Run: headless pygame with SDL's dummy video driver; simulated clock (each Clock.tick advances the game by its frame time, no real sleeping); random seed 0; keys injected as events and as key.get_pressed() state; no mouse input; restart key C tapped at the start of phases 3 and 4.
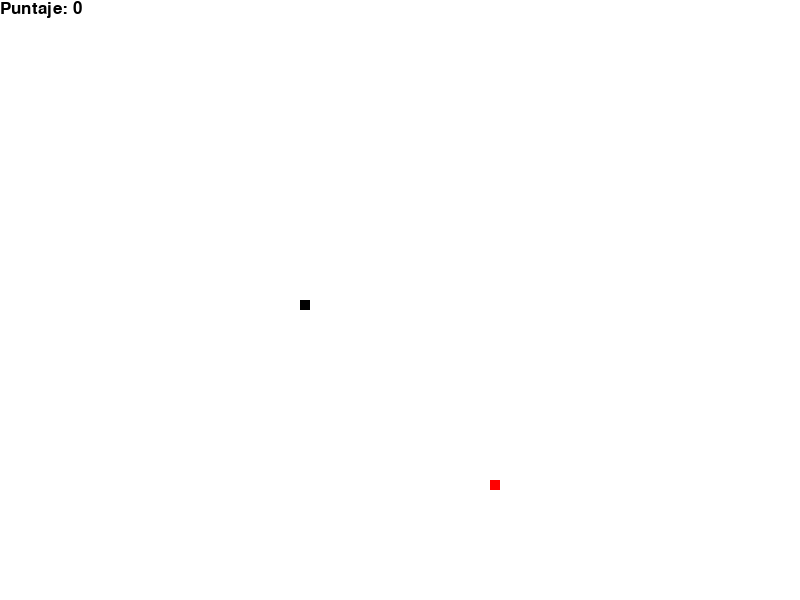
Frame 1 of 4 · flips 1–60 · no input
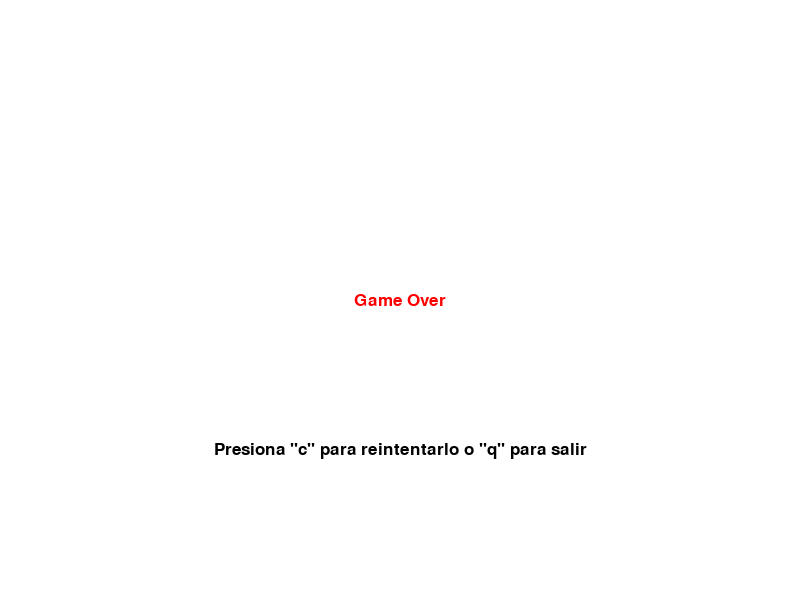
Frame 2 of 4 · flips 61–180 · tapped SPACE, RETURN · held RIGHT (→), D
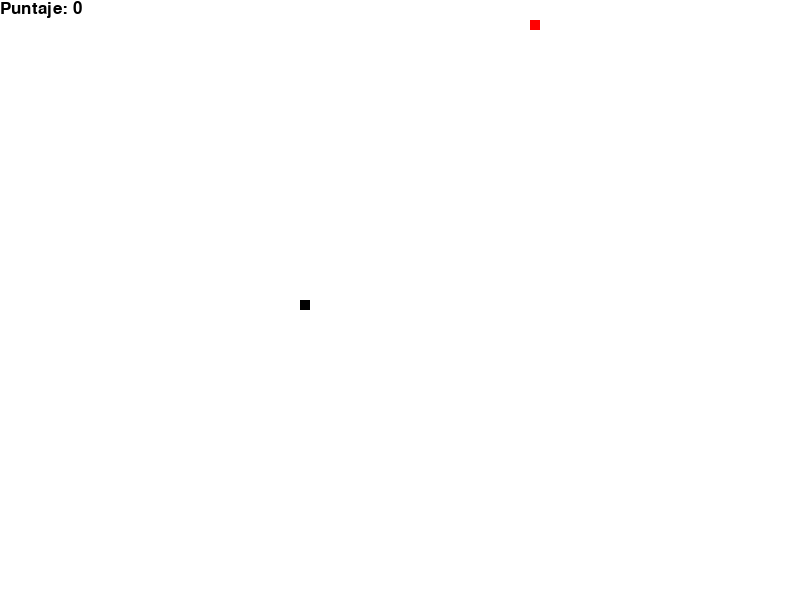
Frame 3 of 4 · flips 181–300 · tapped C · held DOWN (↓), S
Frame 4 of 4 · flips 301–420 · tapped C · held LEFT (←), A, UP (↑), W · screen same as frame 2, image omitted

The pygame program that drew these frames:

#snake.py - Se recrea el juego snake con python
#<Imports>
import pygame
import random
import time
#<->

#<Definicion de colores>
Blanco = (255, 255, 255)
Negro = (0, 0, 0)
Rojo = (255, 0, 0)
#<->

#<Definicion de superficie (ventana) y mensajes>
ancho = 800
alto = 600

pygame.init()

superficie = pygame.display.set_mode((ancho, alto))
pygame.display.set_caption('Snake')

font = pygame.font.SysFont(None, 25)
#<->

#<Definicion de constantes para objetos del juego>
snake_size = 10
apple_size = 10
#<->

#<Otras constantes>
reloj = pygame.time.Clock()
cuadro = 30
#<->

#<Funciones>
#Crea un texto y lo retorna 
def textObject(msg, color):
    texto_superficie = font.render(msg, True, color)
    return texto_superficie, texto_superficie.get_rect()
#<textObject()>

#Muestra el mensaje deseado en pantalla como otro screen
def screenMessage(msg, color, x, y, offset_y):
    texto, texto_centrado = textObject(msg, color)
    texto_centrado.center = (x//2),(y//2)+offset_y
    superficie.blit(texto, texto_centrado)
#<screenMessage()>
    
#Dibuja la serpiente   
def snake(snake_size, listaSnake):
    for i in listaSnake:
        #Dibuja la serpiente
        pygame.draw.rect(superficie, Negro, [i[0],i[1], snake_size, snake_size])
#<snake()>
        
#Muestra el puntaje en pantalla de manera constante    
def puntaje(puntos):
    texto = font.render("Puntaje: "+str(puntos), True, Negro)
    superficie.blit(texto, [0,0])
#<puntaje()>
    
#Pausa el juego y muestra un mensaje en pantalla
def pausa():
    pausado = True
    while pausado:
        for event in pygame.event.get():
            if event.type == pygame.QUIT:
                pygame.quit()
                quit()
            #<if>
                
            if event.type == pygame.KEYDOWN:
                if event.key == pygame.K_c:
                    pausado = False
                #<if>
                elif event.key == pygame.K_q:
                    pygame.quit()
                    quit()
                #<elif>
            #<if>
        #<for>
        superficie.fill(Blanco)
        screenMessage("Juego Pausado", Negro, ancho, alto, 0)
        screenMessage("Presion \"c\" para continuar o \"q\" para salir del juego", Negro, ancho, alto, 150)
        pygame.display.update()
        reloj.tick(15)
    #<while>
#<->

#Ciclo del juego completo
def gameLoop():
    gameExit = False
    gameOver = False

    mover_x = 300
    mover_y = 300
    mover_x_cambio = 0
    mover_y_cambio = 0
    
    listaSnake = []
    largoSnake = 1

    manzana_x_random = random.randrange(0, ancho -apple_size, apple_size)
    manzana_y_random = random.randrange(0, alto -apple_size, apple_size)
    
    #Ciclo de actualizacion del juego    
    while not gameExit:
        #Game Over Screen que permite ejecutar nuevamente el juego o salir
        while gameOver == True:
            superficie.fill(Blanco)
            screenMessage("Game Over", Rojo, ancho, alto, 0)
            screenMessage("Presiona \"c\" para reintentarlo o \"q\" para salir", Negro, ancho, alto, 150)
            pygame.display.update()
            #Segun la tecla que presione el jugador el gameLoop se ejecuta nuevamente o sale de la aplicacion
            for event in pygame.event.get():
                if event.key == pygame.K_q:
                    gameExit = True
                    gameOver = False
                if event.key == pygame.K_c:
                    gameLoop()
            
        for event in pygame.event.get():
            if event.type == pygame.QUIT:
                gameExit= True
            #<if>
        
            #Cambia la direccion segun la tecla presionada       
            if event.type==pygame.KEYDOWN:
                if event.key == pygame.K_LEFT:
                    mover_x_cambio = -10
                    mover_y_cambio = 0
                #<if>
                elif event.key == pygame.K_RIGHT:
                    mover_x_cambio = 10
                    mover_y_cambio = 0
                #<if>
                elif event.key == pygame.K_UP:
                    mover_x_cambio = 0
                    mover_y_cambio = -10
                #<if>
                elif event.key == pygame.K_DOWN:
                    mover_x_cambio = 0
                    mover_y_cambio = 10
                #<if>
                elif event.key == pygame.K_p:
                    pausa()
            #<if>
        #<for>
                    
        #Se establecen los limites de la superficie para la serpiente (bounds)
        if mover_x >= ancho or mover_x < 0 or mover_y >= alto or mover_y < 0:
            gameOver = True
        #<if>
            
        #Se asigna el cambio de movimiento para que este sea constante
        mover_y += mover_y_cambio
        mover_x += mover_x_cambio
        
        #Colorea la superficie (fondo)
        superficie.fill(Blanco)
        
        #Dibuja la manzana (cuadro rojo)
        pygame.draw.rect(superficie, Rojo, [manzana_x_random, manzana_y_random, apple_size, apple_size])

        #Se establece una cabeza para la serpiente
        cabezaSnake = []
        cabezaSnake.append(mover_x)
        cabezaSnake.append(mover_y)

        #Se agrega la cabeza al cuerpo de la serpiente
        listaSnake.append(cabezaSnake)
        
        #Se elimina el primer elemento para que la serpiente crezca y se mueva hacia adelante
        if len(listaSnake) > largoSnake:
            del listaSnake[0]
            
        #Cuando la cabezaSnake se posiciona en un elemento de cuerpoSnake gameOver es True
        for eachSegment in listaSnake[:-1]:
            if eachSegment == cabezaSnake:
                gameOver = True
          
        #Se dibuja el cuerpo completo de la serpiente 
        snake(snake_size, listaSnake)

        #Se muestra el puntaje por cada manzana son 10 puntos
        puntaje(largoSnake-1)

        #Refresca la imagen en pantalla
        pygame.display.update()
        
        #Si la serpiente toca la manzana la manzana se dibuja en otro lugar y la serpiente crece 1 cuadrito
        if mover_x == manzana_x_random and mover_y == manzana_y_random:
            manzana_x_random = random.randrange(0, ancho - apple_size, apple_size)
            manzana_y_random = random.randrange(0, alto - apple_size, apple_size)
            largoSnake+=1
            
        #Se asigna un tick al reloj lo que regula la velocidad de movimiento
        reloj.tick(cuadro)
        
    #<while>
    #Fin del ciclo de actualizacion del juego
        
    #Mensaje en caso de que la serpiente toque los bordes (game over)
    screenMessage('Game Over', Rojo, ancho, alto, 0)
        
    #Refresca la imagen en pantalla
    pygame.display.update()
        
    #Se generea una espera de 3 segundos (se muestra game over por 3 segundos)
    time.sleep(3)
        
    pygame.quit()
    quit()
#<gameLoop()>
gameLoop()
